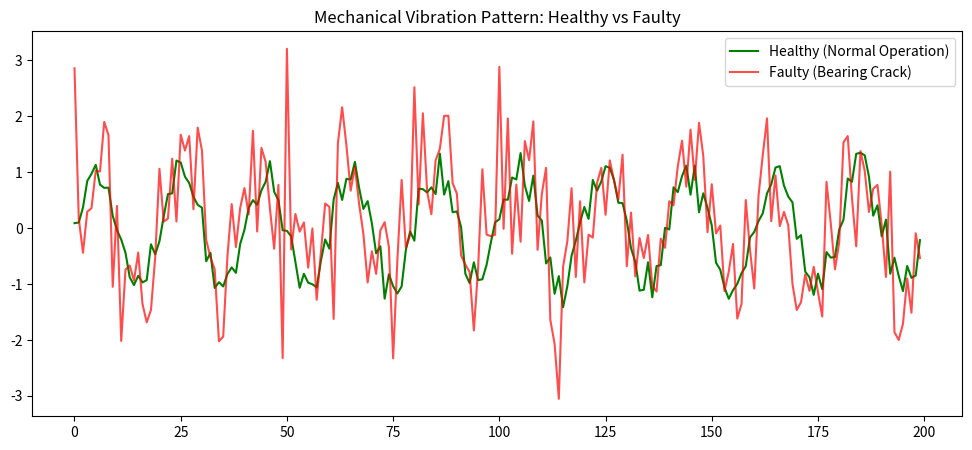

This figure's Python source:
import pandas as pd
import numpy as np
import matplotlib.pyplot as plt

# 1. Simulate Healthy Vibration (Smooth sine wave + low noise)
t = np.linspace(0, 1, 1000)
healthy = np.sin(2 * np.pi * 50 * t) + np.random.normal(0, 0.2, 1000)

# 2. Simulate Faulty Vibration (Spikes + high noise)
faulty = np.sin(2 * np.pi * 50 * t) + np.random.normal(0, 0.8, 1000)
# Adding "Shocks" or spikes which happen in bearing cracks
faulty[::50] += 2.5 

# 3. Create a DataFrame
df_healthy = pd.DataFrame({'vibration': healthy, 'label': 'Healthy'})
df_faulty = pd.DataFrame({'vibration': faulty, 'label': 'Faulty'})

# Combine and Save
df = pd.concat([df_healthy, df_faulty])
df.to_csv('machine_data.csv', index=False)

print("✅ Success: 'machine_data.csv' generate ho gayi hai. Storage use: < 1MB!")

# 4. Visualize (Taaki tu dekh sake ki farq kya hai)
plt.figure(figsize=(12, 5))
plt.plot(healthy[:200], label="Healthy (Normal Operation)", color='green')
plt.plot(faulty[:200], label="Faulty (Bearing Crack)", color='red', alpha=0.7)
plt.legend()
plt.title("Mechanical Vibration Pattern: Healthy vs Faulty")
plt.show()
